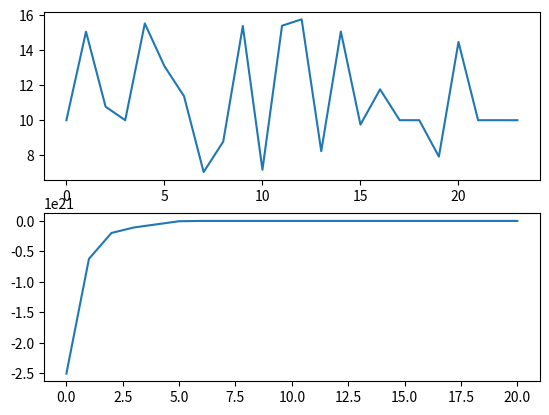

The script that saved this image:
import matplotlib.pyplot  as plt



x = [10.        , 15.06576507, 10.77247995, 10.        , 15.53538357,
       13.09531991, 11.37477441,  7.03335012,  8.77449886, 15.39122534,
        7.16254505, 15.40681534, 15.77360001,  8.22686883, 15.07540756,
        9.74855817, 11.76645757, 10.        , 10.        ,  7.91610726,
       14.47647449, 10.        , 10.        , 10.        ]

fitnes_vs = [-2.5023601046002173e+21, -6.218331724373589e+20, -1.97053980438145e+20, -1.0708062273075796e+20, -5.604255491839488e+19, -5.372676781093128e+18, -293293.81001339055, -280258.6477890073, -280258.6477890073, -277805.574506709, -277805.574506709, -277805.574506709, -277805.574506709, -277707.5276682407, -277707.5276682407, -277707.5276682407, -277707.5276682407, -277707.5276682407, -277707.5276682407, -277707.5276682407, -277707.5276682407]

plt.subplot(2,1,1)
plt.plot(x)

plt.subplot(2,1,2)
plt.plot(fitnes_vs)
plt.show()
print('result')
